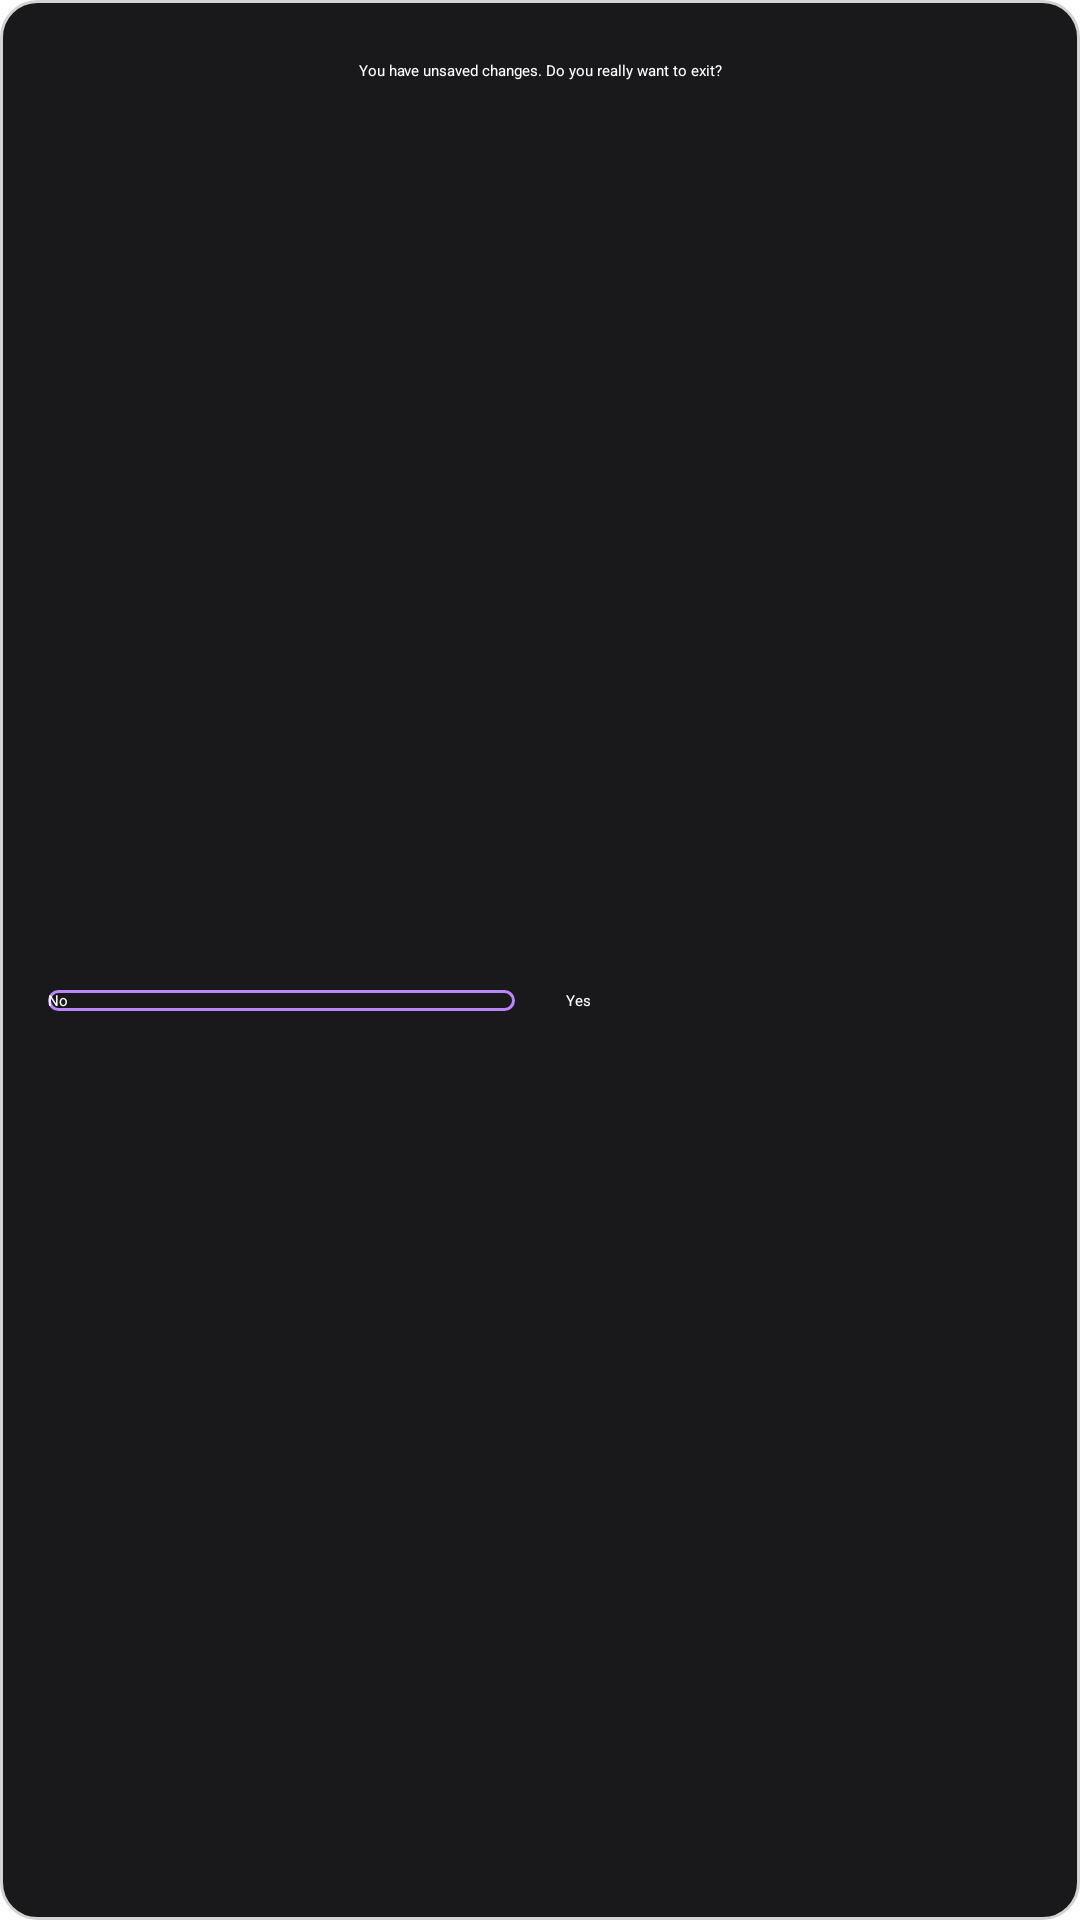

Write the Android layout XML for this screen, with the resource values it uses.
<!-- AndroidManifest.xml: application theme Theme.PasswordManager -->
<!-- res/layout/custom_alert_dialog_box.xml -->
<?xml version="1.0" encoding="utf-8"?>
<androidx.constraintlayout.widget.ConstraintLayout xmlns:android="http://schemas.android.com/apk/res/android"
    xmlns:app="http://schemas.android.com/apk/res-auto"
    xmlns:tools="http://schemas.android.com/tools"
    android:layout_width="match_parent"
    android:layout_height="wrap_content"
    android:background="@drawable/custom_alert_dialog_design"
    >


    <TextView
        android:id="@+id/textView2"
        android:layout_width="0dp"
        android:layout_height="wrap_content"
        android:layout_marginStart="16dp"
        android:layout_marginEnd="16dp"
        android:text="You have unsaved changes. Do you really want to exit?"
        android:textColor="@color/white"
        android:textAlignment="center"
        app:layout_constraintEnd_toEndOf="parent"
        android:layout_marginTop="20dp"
        app:layout_constraintStart_toStartOf="parent"
        app:layout_constraintTop_toTopOf="parent" />

    <View
        android:id="@+id/divider"
        android:layout_width="1dp"
        android:layout_height="40dp"
        android:background="@color/darkGrey"
        android:foregroundGravity="center_vertical"
        android:visibility="invisible"
        app:layout_constraintBottom_toBottomOf="parent"
        app:layout_constraintEnd_toEndOf="parent"
        app:layout_constraintStart_toStartOf="parent"
        app:layout_constraintTop_toBottomOf="@+id/textView2" />

    <Button
        android:id="@+id/btn_no"
        android:layout_width="0dp"
        android:layout_height="wrap_content"
        android:layout_marginStart="16dp"
        android:layout_marginTop="16dp"
        android:layout_marginEnd="8dp"
        android:layout_marginBottom="16dp"
        android:background="@drawable/textbox_outline"
        android:stateListAnimator="@null"
        android:text="No"
        android:textAllCaps="false"
        android:textColor="@android:color/white"
        app:layout_constraintBottom_toBottomOf="parent"
        app:layout_constraintEnd_toStartOf="@+id/divider"
        app:layout_constraintStart_toStartOf="parent"
        app:layout_constraintTop_toBottomOf="@+id/textView2" />

    <Button
        android:id="@+id/btn_yes"
        android:layout_width="0dp"
        android:layout_height="wrap_content"
        android:layout_marginStart="8dp"
        android:layout_marginTop="16dp"
        android:layout_marginEnd="16dp"
        android:layout_marginBottom="16dp"
        android:background="@android:color/transparent"
        android:stateListAnimator="@null"
        android:text="Yes"
        android:textAllCaps="false"
        android:textColor="@color/white"
        app:layout_constraintBottom_toBottomOf="parent"
        app:layout_constraintEnd_toEndOf="parent"
        app:layout_constraintStart_toEndOf="@+id/divider"
        app:layout_constraintTop_toBottomOf="@+id/textView2" />
</androidx.constraintlayout.widget.ConstraintLayout>
<!-- resources referenced by this layout -->
<resources>
  <color name="darkGrey">#a9a9a9</color>
  <color name="white">#FFFFFFFF</color>
  <!-- drawable custom_alert_dialog_design (drawable) -->
  <?xml version="1.0" encoding="utf-8"?>
  <shape xmlns:android="http://schemas.android.com/apk/res/android"
      android:shape="rectangle">
  
      <solid android:color="@color/grey" />
      <corners android:radius="12sp"/>
      <stroke android:color="@color/hint"
          android:width="1dp"
          >
      </stroke>
  
  </shape>
  <!-- drawable textbox_outline (drawable) -->
  <?xml version="1.0" encoding="utf-8"?>
  <shape xmlns:android="http://schemas.android.com/apk/res/android">
      <stroke
          android:color="@color/purple_200"
          android:width="1dp"></stroke>
      <corners android:radius="20dp"></corners>
  </shape>
  <style name="Theme.PasswordManager" parent="Theme.MaterialComponents.DayNight.NoActionBar">
          
          <item name="colorPrimary">@color/bluePurp</item>
          <item name="colorPrimaryVariant">@color/grey</item>
          <item name="colorOnPrimary">@color/bluePurp</item>
          
          <item name="colorSecondary">@color/teal_200</item>
          <item name="colorSecondaryVariant">@color/teal_200</item>
          <item name="colorOnSecondary">@color/black</item>
          
          <item name="android:statusBarColor" tools:targetApi="l">?attr/colorPrimaryVariant</item>
          
      </style>
  <color name="grey">#19191b</color>
  <color name="hint">#D3D3D3</color>
  <color name="purple_200">#FFBB86FC</color>
  <color name="bluePurp">#488AC7</color>
  <color name="teal_200">#FF03DAC5</color>
  <color name="black">#FF000000</color>
</resources>
